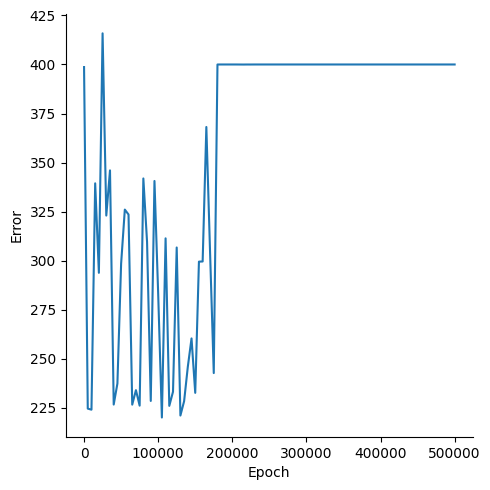

Source data for this figure (header and first rows):
, Epoch, Error
0, 0, 398.7
1, 5000, 224.6
2, 10000, 224
3, 15000, 339.4
4, 20000, 293.8
5, 25000, 415.9
6, 30000, 323
7, 35000, 346
8, 40000, 226.6
9, 45000, 237.4
10, 50000, 298.4
11, 55000, 326
12, 60000, 323.5
13, 65000, 226.6
14, 70000, 234
15, 75000, 226.1
16, 80000, 341.9
17, 85000, 309.5
18, 90000, 228.5
19, 95000, 340.6
20, 100000, 283.2
21, 105000, 220
22, 110000, 311.4
23, 115000, 226
24, 120000, 233.2
25, 125000, 306.7
26, 130000, 221
27, 135000, 228.3
28, 140000, 245.9
29, 145000, 260.3
30, 150000, 232.6
31, 155000, 299.5
32, 160000, 299.6
33, 165000, 368.1
34, 170000, 304.4
35, 175000, 242.7
36, 180000, 400
37, 185000, 400
38, 190000, 400
39, 195000, 400
40, 200000, 400
41, 205000, 400
42, 210000, 400
43, 215000, 400
44, 220000, 400
45, 225000, 400
46, 230000, 400
47, 235000, 400
48, 240000, 400
49, 245000, 400
50, 250000, 400
51, 255000, 400
52, 260000, 400
53, 265000, 400
54, 270000, 400
55, 275000, 400
56, 280000, 400
57, 285000, 400
58, 290000, 400
59, 295000, 400
... 41 more rows
